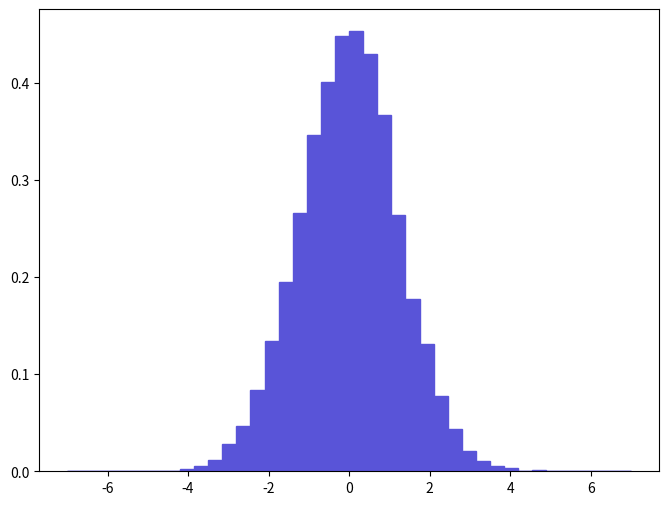

The matplotlib source for this figure: (Note: this script raises an exception after producing the figure.)
def selection_4():

    # Library import
    import numpy
    import matplotlib
    import matplotlib.pyplot   as plt
    import matplotlib.gridspec as gridspec

    # Library version
    matplotlib_version = matplotlib.__version__
    numpy_version      = numpy.__version__

    # Histo binning
    xBinning = numpy.linspace(-7.0,7.0,41,endpoint=True)

    # Creating data sequence: middle of each bin
    xData = numpy.array([-6.825,-6.475,-6.125,-5.775,-5.425,-5.075,-4.725,-4.375,-4.025,-3.675,-3.325,-2.975,-2.625,-2.275,-1.925,-1.575,-1.225,-0.875,-0.525,-0.175,0.175,0.525,0.875,1.225,1.575,1.925,2.275,2.625,2.975,3.325,3.675,4.025,4.375,4.725,5.075,5.425,5.775,6.125,6.475,6.825])

    # Creating weights for histo: y5_ETA_0
    y5_ETA_0_weights = numpy.array([0.0,0.0,0.0,0.0,0.0,0.00039584610855,0.00039584610855,0.0007916922171,0.00277092305985,0.0055418451197,0.011479540248,0.0277092305985,0.0463139910003,0.0839193718126,0.13379600289,0.195152104215,0.266404405754,0.34676120749,0.40138790867,0.448889509696,0.45324380979,0.430284709294,0.366553507917,0.264425205711,0.17733900383,0.131420902839,0.0779816816844,0.0431472209319,0.0213756904617,0.0110836902394,0.00514599911115,0.0031667690684,0.00039584610855,0.00118753802565,0.0,0.0,0.0,0.0,0.0,0.0])

    # Creating a new Canvas
    fig   = plt.figure(figsize=(8,6),dpi=80)
    frame = gridspec.GridSpec(1,1)
    pad   = fig.add_subplot(frame[0])

    # Creating a new Stack
    pad.hist(x=xData, bins=xBinning, weights=y5_ETA_0_weights,\
             label="$unweighted\_events$", histtype="stepfilled", rwidth=1.0,\
             color="#5954d8", edgecolor="#5954d8", linewidth=1, linestyle="solid",\
             bottom=None, cumulative=False, normed=False, align="mid", orientation="vertical")


    # Axis
    plt.rc('text',usetex=False)
    plt.xlabel(r"$\eta$ $[ z_{1} ]$ ",\
               fontsize=16,color="black")
    plt.ylabel(r"$\mathrm{Events}$ $(\mathcal{L}_{\mathrm{int}} = 10\ \mathrm{fb}^{-1})$ ",\
               fontsize=16,color="black")

    # Boundary of y-axis
    ymax=(y5_ETA_0_weights).max()*1.1
    #ymin=0 # linear scale
    ymin=min([x for x in (y5_ETA_0_weights) if x])/100. # log scale
    plt.gca().set_ylim(ymin,ymax)

    # Log/Linear scale for X-axis
    plt.gca().set_xscale("linear")
    #plt.gca().set_xscale("log",nonposx="clip")

    # Log/Linear scale for Y-axis
    #plt.gca().set_yscale("linear")
    plt.gca().set_yscale("log",nonposy="clip")

    # Saving the image
    plt.savefig('../../HTML/MadAnalysis5job_0/selection_4.png')
    plt.savefig('../../PDF/MadAnalysis5job_0/selection_4.png')
    plt.savefig('../../DVI/MadAnalysis5job_0/selection_4.eps')

# Running!
if __name__ == '__main__':
    selection_4()
